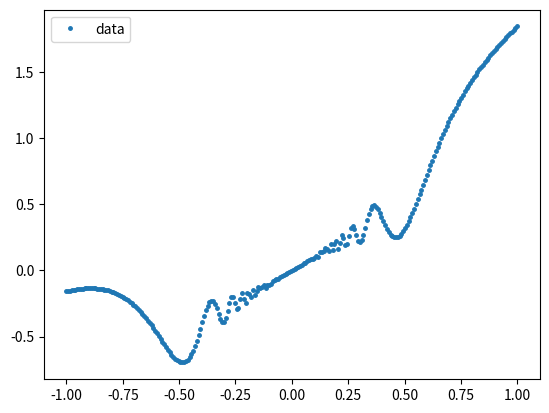
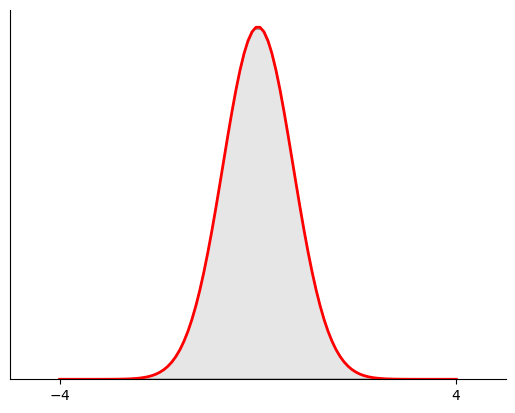

Here is the Python script that generated these plots, in order:
#!/usr/bin/env python
# -*- coding: utf-8 -*-


# TODO: Importez vos modules ici
import math
import numpy as np 
import matplotlib.pyplot as plt 
from matplotlib.patches import Polygon
from scipy.integrate import quad
from typing import Callable
from cmath import polar

# TODO: Définissez vos fonctions ici (il en manque quelques unes)
def linear_values() -> np.ndarray:

    return np.linspace(-1.3, 2.5, 64)


def coordinate_conversion(cartesian_coordinates: np.ndarray) -> np.ndarray:
    a= np.zeros([len(cartesian_coordinates), 2])

    for i in range(len(cartesian_coordinates)):
        rho = np.sqrt(cartesian_coordinates[i][0] ** 2 + cartesian_coordinates[i][1] ** 2)
        phi = np.arctan2(cartesian_coordinates[i][1], cartesian_coordinates[i][0])
        polar_coordinate = (rho, phi)
        a[i] = polar_coordinate

    return a


def find_closest_index(values: np.ndarray, number: float) -> int:
    
    return np.abs(values - number).argmin()
#########
def exercice_sin() -> None:
    graph_sin(*samples_exercice_sin(sinusoid, -1, 1, 250))


def graph_sin(x, y):
    plt.plot(x, y, 'o', markersize = 2.5)
    plt.legend(['data'], loc='best')
    plt.show


def samples_exercice_sin(func, start, end, nb_samples):
    x = np.linspace(start, end, num=nb_samples, endpoint=True)
    y = np.array([func(x_i) for x_i in x])

    return x, y

def sinusoid(x):
    return x**2 * math.sin(1 / x**2) + x
#########

def definite_integral():
    return quad(integrand, -np.inf, np.inf)

def integrand(x):
    return np.exp(-x**2)    

def draw_integral():
    a, b = -4, 4
    x = np.linspace(a, b, 100)
    y = integrand(x)

    _, ax = plt.subplots()
    ax.plot(x, y, 'r', linewidth=2)
    ax.set_ylim(bottom=0)
    ax.set_xlim((a - 1, b + 1))

    ix = np.linspace(a, b)
    iy = integrand(ix)
    verts = [(a, 0), *zip(ix, iy), (b, 0)]
    poly = Polygon(verts, facecolor='0.9', edgecolor='0.5')
    ax.add_patch(poly)

    ax.spines['right'].set_visible(False)
    ax.spines['top'].set_visible(False)
    ax.xaxis.set_ticks_position('bottom')

    ax.set_xticks((a, b))
    ax.set_xticklabels((f"${a}$", f"${b}$"))
    ax.set_yticks([])

    plt.show()        

if __name__ == '__main__':
    # TODO: Appelez vos fonctions ici
    exercice_sin()    
    draw_integral()
